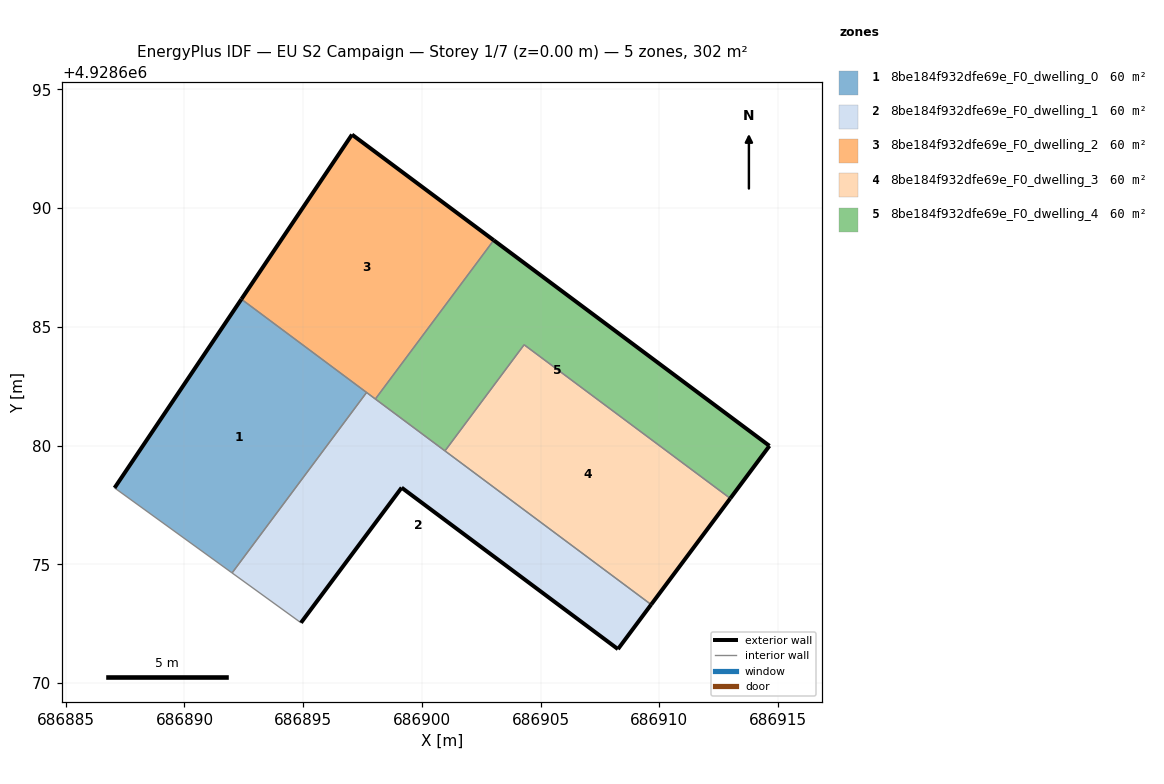
=== STOREY PLAN SPEC (per zone: floor XY polygon, exterior-wall plan segments, windows/doors) ===
zone 1: 8be184f932dfe69e_F0_dwelling_0  (60.4 m²)
  floor: (686892.01, 4928674.64) (686897.67, 4928682.24) (686892.40, 4928686.17) (686887.06, 4928678.22)
  exterior wall: (686887.06, 4928678.22) – (686892.40, 4928686.17)  [9.6 m]
  interior walls: 3
zone 2: 8be184f932dfe69e_F0_dwelling_1  (60.4 m²)
  floor: (686908.26, 4928671.43) (686909.66, 4928673.30) (686897.67, 4928682.24) (686892.01, 4928674.64) (686894.91, 4928672.54) (686899.15, 4928678.23)
  exterior wall: (686899.15, 4928678.23) – (686894.91, 4928672.54)  [7.1 m]
  exterior wall: (686909.66, 4928673.30) – (686908.26, 4928671.43)  [2.3 m]
  exterior wall: (686908.26, 4928671.43) – (686899.15, 4928678.23)  [11.4 m]
  interior walls: 5
zone 3: 8be184f932dfe69e_F0_dwelling_2  (60.4 m²)
  floor: (686898.04, 4928681.96) (686903.03, 4928688.65) (686897.06, 4928693.10) (686892.40, 4928686.17)
  exterior wall: (686897.06, 4928693.10) – (686903.03, 4928688.65)  [7.4 m]
  exterior wall: (686892.40, 4928686.17) – (686897.06, 4928693.10)  [8.4 m]
  interior walls: 3
zone 4: 8be184f932dfe69e_F0_dwelling_3  (60.4 m²)
  floor: (686909.66, 4928673.30) (686912.99, 4928677.78) (686904.31, 4928684.25) (686900.97, 4928679.78)
  exterior wall: (686912.99, 4928677.78) – (686909.66, 4928673.30)  [5.6 m]
  interior walls: 3
zone 5: 8be184f932dfe69e_F0_dwelling_4  (60.4 m²)
  floor: (686912.99, 4928677.78) (686914.64, 4928679.99) (686903.03, 4928688.65) (686898.04, 4928681.96) (686900.97, 4928679.78) (686904.31, 4928684.25)
  exterior wall: (686903.03, 4928688.65) – (686914.64, 4928679.99)  [14.5 m]
  exterior wall: (686914.64, 4928679.99) – (686912.99, 4928677.78)  [2.8 m]
  interior walls: 4

=== DERIVED (storey summary) ===
Building: EU S2 Campaign
Storey: 1 of 7  (floor level z = 0.00 m)
Storey gross floor area: 302.0 m²
Zones on this storey: 5
  - 8be184f932dfe69e_F0_dwelling_0: floor 60.4 m²; exterior wall 9.6 m (28.7 m²); WWR 0.0%
  - 8be184f932dfe69e_F0_dwelling_1: floor 60.4 m²; exterior wall 20.8 m (62.4 m²); WWR 0.0%
  - 8be184f932dfe69e_F0_dwelling_2: floor 60.4 m²; exterior wall 15.8 m (47.4 m²); WWR 0.0%
  - 8be184f932dfe69e_F0_dwelling_3: floor 60.4 m²; exterior wall 5.6 m (16.7 m²); WWR 0.0%
  - 8be184f932dfe69e_F0_dwelling_4: floor 60.4 m²; exterior wall 17.2 m (51.7 m²); WWR 0.0%
Zone adjacency (shared interzone walls):
  - 8be184f932dfe69e_F0_dwelling_0 ↔ 8be184f932dfe69e_F0_dwelling_1
  - 8be184f932dfe69e_F0_dwelling_0 ↔ 8be184f932dfe69e_F0_dwelling_2
  - 8be184f932dfe69e_F0_dwelling_1 ↔ 8be184f932dfe69e_F0_dwelling_2
  - 8be184f932dfe69e_F0_dwelling_1 ↔ 8be184f932dfe69e_F0_dwelling_3
  - 8be184f932dfe69e_F0_dwelling_1 ↔ 8be184f932dfe69e_F0_dwelling_4
  - 8be184f932dfe69e_F0_dwelling_2 ↔ 8be184f932dfe69e_F0_dwelling_4
  - 8be184f932dfe69e_F0_dwelling_3 ↔ 8be184f932dfe69e_F0_dwelling_4